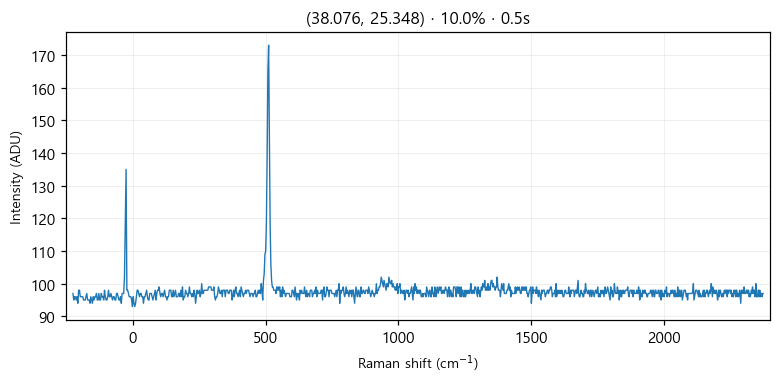

The file beside this chart, header and first rows:
# laser_power_pct, 10.0
# exposure_time, 0.5
# laser_nm, 532
# mode, single
pixel_index, raman_shift_cm-1, wavelength_nm, intensity
0, -225.3, 525.7, 97.0
1, -222.2, 525.8, 95.0
2, -219.2, 525.9, 96.0
3, -216.1, 526, 96.0
4, -213, 526.1, 95.0
5, -210, 526.1, 96.0
6, -206.9, 526.2, 94.0
7, -203.8, 526.3, 98.0
8, -200.8, 526.4, 98.0
9, -197.7, 526.5, 96.0
10, -194.7, 526.6, 96.0
11, -191.6, 526.7, 96.0
12, -188.6, 526.7, 96.0
13, -185.5, 526.8, 95.0
14, -182.4, 526.9, 95.0
15, -179.4, 527, 95.0
16, -176.3, 527.1, 96.0
17, -173.3, 527.2, 97.0
18, -170.2, 527.2, 95.0
19, -167.2, 527.3, 95.0
20, -164.2, 527.4, 95.0
21, -161.1, 527.5, 94.0
22, -158.1, 527.6, 96.0
23, -155, 527.7, 95.0
24, -152, 527.8, 94.0
25, -148.9, 527.8, 96.0
26, -145.9, 527.9, 95.0
27, -142.9, 528, 96.0
28, -139.8, 528.1, 96.0
29, -136.8, 528.2, 97.0
30, -133.8, 528.3, 95.0
31, -130.7, 528.3, 95.0
32, -127.7, 528.4, 97.0
33, -124.7, 528.5, 95.0
34, -121.6, 528.6, 95.0
35, -118.6, 528.7, 97.0
36, -115.6, 528.8, 96.0
37, -112.6, 528.9, 96.0
38, -109.5, 528.9, 95.0
39, -106.5, 529, 98.0
40, -103.5, 529.1, 96.0
41, -100.5, 529.2, 95.0
42, -97.44, 529.3, 95.0
43, -94.42, 529.4, 96.0
44, -91.41, 529.4, 98.0
45, -88.39, 529.5, 96.0
46, -85.38, 529.6, 96.0
47, -82.36, 529.7, 97.0
48, -79.35, 529.8, 96.0
49, -76.34, 529.9, 95.0
50, -73.33, 530, 96.0
51, -70.32, 530, 96.0
52, -67.31, 530.1, 95.0
53, -64.3, 530.2, 95.0
54, -61.3, 530.3, 97.0
55, -58.29, 530.4, 97.0
... 968 more rows
